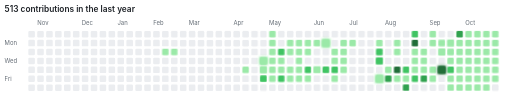
t = 0.00 s
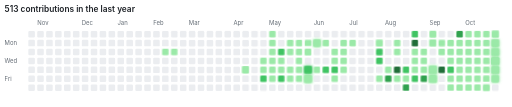
t = 0.76 s
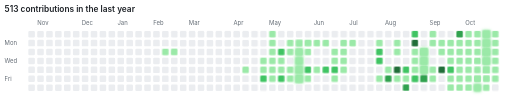
t = 1.51 s
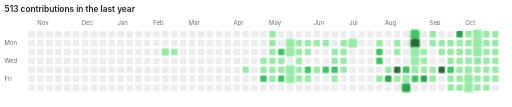
t = 2.27 s
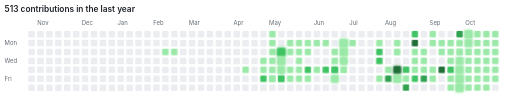
t = 3.02 s
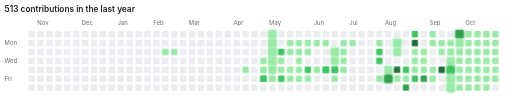
t = 3.65 s

The animated SVG that drew these frames (rendered in a browser with its animation timeline set to each time). Animation: 1 CSS @keyframes rule; one cycle of 4.32 s, repeats indefinitely.

<svg xmlns="http://www.w3.org/2000/svg" width="860" height="180" viewBox="0 0 860 180" role="img" aria-labelledby="title desc">
  <title id="title">Animated GitHub contribution graph</title>
  <desc id="desc">513 contributions in the last year. Active days glow in a continuous wave.</desc>
  <defs>
    <filter id="glow" x="-80%" y="-80%" width="260%" height="260%">
      <feGaussianBlur stdDeviation="2.4" result="blur" />
      <feMerge><feMergeNode in="blur" /><feMergeNode in="SourceGraphic" /></feMerge>
    </filter>
  </defs>
  <style>
    :root { color-scheme: light dark; }
    .background { fill: #ffffff; }
    .heading { fill: #1f2328; font: 600 14px -apple-system, BlinkMacSystemFont, "Segoe UI", sans-serif; }
    .label { fill: #656d76; font: 10px -apple-system, BlinkMacSystemFont, "Segoe UI", sans-serif; }
    .cell { fill: #ebedf0; }
    .level-1 { fill: #9be9a8; }
    .level-2 { fill: #40c463; }
    .level-3 { fill: #30a14e; }
    .level-4 { fill: #216e39; }
    .active {
      animation: contribution-glow 4.32s ease-in-out infinite;
      animation-delay: var(--delay);
      transform-box: fill-box;
      transform-origin: center;
    }
    @keyframes contribution-glow {
      0%, 70%, 100% { filter: none; opacity: 1; transform: scale(1); }
      82% { filter: url(#glow); opacity: 1; transform: scale(1.3); }
      92% { filter: none; opacity: 1; transform: scale(1); }
    }
    @media (prefers-color-scheme: dark) {
      .background { fill: #0d1117; }
      .heading { fill: #e6edf3; }
      .label { fill: #8b949e; }
      .cell { fill: #161b22; }
      .level-1 { fill: #0e4429; }
      .level-2 { fill: #006d32; }
      .level-3 { fill: #26a641; }
      .level-4 { fill: #39d353; }
    }
    @media (prefers-reduced-motion: reduce) { .active { animation: none; } }
  </style>
  <rect class="background" width="100%" height="100%" rx="8" />
  <text class="heading" x="7" y="20">513 contributions in the last year</text>
  <text class="label month" x="62" y="42">Nov</text><text class="label month" x="137" y="42">Dec</text><text class="label month" x="197" y="42">Jan</text><text class="label month" x="257" y="42">Feb</text><text class="label month" x="317" y="42">Mar</text><text class="label month" x="392" y="42">Apr</text><text class="label month" x="452" y="42">May</text><text class="label month" x="527" y="42">Jun</text><text class="label month" x="587" y="42">Jul</text><text class="label month" x="647" y="42">Aug</text><text class="label month" x="722" y="42">Sep</text><text class="label month" x="782" y="42">Oct</text>
  <text class="label" x="7" y="76">Mon</text><text class="label" x="7" y="106">Wed</text><text class="label" x="7" y="136">Fri</text>
  <rect class="cell level-0" x="47" y="52" width="11" height="11" rx="2" style="--delay:0.00s"><title>2025-10-26: 0 contributions</title></rect><rect class="cell level-0" x="47" y="67" width="11" height="11" rx="2" style="--delay:-0.09s"><title>2025-10-27: 0 contributions</title></rect><rect class="cell level-0" x="47" y="82" width="11" height="11" rx="2" style="--delay:-0.18s"><title>2025-10-28: 0 contributions</title></rect><rect class="cell level-0" x="47" y="97" width="11" height="11" rx="2" style="--delay:-0.27s"><title>2025-10-29: 0 contributions</title></rect><rect class="cell level-0" x="47" y="112" width="11" height="11" rx="2" style="--delay:-0.36s"><title>2025-10-30: 0 contributions</title></rect><rect class="cell level-0" x="47" y="127" width="11" height="11" rx="2" style="--delay:-0.45s"><title>2025-10-31: 0 contributions</title></rect><rect class="cell level-0" x="47" y="142" width="11" height="11" rx="2" style="--delay:-0.54s"><title>2025-11-01: 0 contributions</title></rect><rect class="cell level-0" x="62" y="52" width="11" height="11" rx="2" style="--delay:-0.63s"><title>2025-11-02: 0 contributions</title></rect><rect class="cell level-0" x="62" y="67" width="11" height="11" rx="2" style="--delay:-0.72s"><title>2025-11-03: 0 contributions</title></rect><rect class="cell level-0" x="62" y="82" width="11" height="11" rx="2" style="--delay:-0.81s"><title>2025-11-04: 0 contributions</title></rect><rect class="cell level-0" x="62" y="97" width="11" height="11" rx="2" style="--delay:-0.90s"><title>2025-11-05: 0 contributions</title></rect><rect class="cell level-0" x="62" y="112" width="11" height="11" rx="2" style="--delay:-0.99s"><title>2025-11-06: 0 contributions</title></rect><rect class="cell level-0" x="62" y="127" width="11" height="11" rx="2" style="--delay:-1.08s"><title>2025-11-07: 0 contributions</title></rect><rect class="cell level-0" x="62" y="142" width="11" height="11" rx="2" style="--delay:-1.17s"><title>2025-11-08: 0 contributions</title></rect><rect class="cell level-0" x="77" y="52" width="11" height="11" rx="2" style="--delay:-1.26s"><title>2025-11-09: 0 contributions</title></rect><rect class="cell level-0" x="77" y="67" width="11" height="11" rx="2" style="--delay:-1.35s"><title>2025-11-10: 0 contributions</title></rect><rect class="cell level-0" x="77" y="82" width="11" height="11" rx="2" style="--delay:-1.44s"><title>2025-11-11: 0 contributions</title></rect><rect class="cell level-0" x="77" y="97" width="11" height="11" rx="2" style="--delay:-1.53s"><title>2025-11-12: 0 contributions</title></rect><rect class="cell level-0" x="77" y="112" width="11" height="11" rx="2" style="--delay:-1.62s"><title>2025-11-13: 0 contributions</title></rect><rect class="cell level-0" x="77" y="127" width="11" height="11" rx="2" style="--delay:-1.71s"><title>2025-11-14: 0 contributions</title></rect><rect class="cell level-0" x="77" y="142" width="11" height="11" rx="2" style="--delay:-1.80s"><title>2025-11-15: 0 contributions</title></rect><rect class="cell level-0" x="92" y="52" width="11" height="11" rx="2" style="--delay:-1.89s"><title>2025-11-16: 0 contributions</title></rect><rect class="cell level-0" x="92" y="67" width="11" height="11" rx="2" style="--delay:-1.98s"><title>2025-11-17: 0 contributions</title></rect><rect class="cell level-0" x="92" y="82" width="11" height="11" rx="2" style="--delay:-2.07s"><title>2025-11-18: 0 contributions</title></rect><rect class="cell level-0" x="92" y="97" width="11" height="11" rx="2" style="--delay:-2.16s"><title>2025-11-19: 0 contributions</title></rect><rect class="cell level-0" x="92" y="112" width="11" height="11" rx="2" style="--delay:-2.25s"><title>2025-11-20: 0 contributions</title></rect><rect class="cell level-0" x="92" y="127" width="11" height="11" rx="2" style="--delay:-2.34s"><title>2025-11-21: 0 contributions</title></rect><rect class="cell level-0" x="92" y="142" width="11" height="11" rx="2" style="--delay:-2.43s"><title>2025-11-22: 0 contributions</title></rect><rect class="cell level-0" x="107" y="52" width="11" height="11" rx="2" style="--delay:-2.52s"><title>2025-11-23: 0 contributions</title></rect><rect class="cell level-0" x="107" y="67" width="11" height="11" rx="2" style="--delay:-2.61s"><title>2025-11-24: 0 contributions</title></rect><rect class="cell level-0" x="107" y="82" width="11" height="11" rx="2" style="--delay:-2.70s"><title>2025-11-25: 0 contributions</title></rect><rect class="cell level-0" x="107" y="97" width="11" height="11" rx="2" style="--delay:-2.79s"><title>2025-11-26: 0 contributions</title></rect><rect class="cell level-0" x="107" y="112" width="11" height="11" rx="2" style="--delay:-2.88s"><title>2025-11-27: 0 contributions</title></rect><rect class="cell level-0" x="107" y="127" width="11" height="11" rx="2" style="--delay:-2.97s"><title>2025-11-28: 0 contributions</title></rect><rect class="cell level-0" x="107" y="142" width="11" height="11" rx="2" style="--delay:-3.06s"><title>2025-11-29: 0 contributions</title></rect><rect class="cell level-0" x="122" y="52" width="11" height="11" rx="2" style="--delay:-3.15s"><title>2025-11-30: 0 contributions</title></rect><rect class="cell level-0" x="122" y="67" width="11" height="11" rx="2" style="--delay:-3.24s"><title>2025-12-01: 0 contributions</title></rect><rect class="cell level-0" x="122" y="82" width="11" height="11" rx="2" style="--delay:-3.33s"><title>2025-12-02: 0 contributions</title></rect><rect class="cell level-0" x="122" y="97" width="11" height="11" rx="2" style="--delay:-3.42s"><title>2025-12-03: 0 contributions</title></rect><rect class="cell level-0" x="122" y="112" width="11" height="11" rx="2" style="--delay:-3.51s"><title>2025-12-04: 0 contributions</title></rect><rect class="cell level-0" x="122" y="127" width="11" height="11" rx="2" style="--delay:-3.60s"><title>2025-12-05: 0 contributions</title></rect><rect class="cell level-0" x="122" y="142" width="11" height="11" rx="2" style="--delay:-3.69s"><title>2025-12-06: 0 contributions</title></rect><rect class="cell level-0" x="137" y="52" width="11" height="11" rx="2" style="--delay:-3.78s"><title>2025-12-07: 0 contributions</title></rect><rect class="cell level-0" x="137" y="67" width="11" height="11" rx="2" style="--delay:-3.87s"><title>2025-12-08: 0 contributions</title></rect><rect class="cell level-0" x="137" y="82" width="11" height="11" rx="2" style="--delay:-3.96s"><title>2025-12-09: 0 contributions</title></rect><rect class="cell level-0" x="137" y="97" width="11" height="11" rx="2" style="--delay:-4.05s"><title>2025-12-10: 0 contributions</title></rect><rect class="cell level-0" x="137" y="112" width="11" height="11" rx="2" style="--delay:-4.14s"><title>2025-12-11: 0 contributions</title></rect><rect class="cell level-0" x="137" y="127" width="11" height="11" rx="2" style="--delay:-4.23s"><title>2025-12-12: 0 contributions</title></rect><rect class="cell level-0" x="137" y="142" width="11" height="11" rx="2" style="--delay:0.00s"><title>2025-12-13: 0 contributions</title></rect><rect class="cell level-0" x="152" y="52" width="11" height="11" rx="2" style="--delay:-0.09s"><title>2025-12-14: 0 contributions</title></rect><rect class="cell level-0" x="152" y="67" width="11" height="11" rx="2" style="--delay:-0.18s"><title>2025-12-15: 0 contributions</title></rect><rect class="cell level-0" x="152" y="82" width="11" height="11" rx="2" style="--delay:-0.27s"><title>2025-12-16: 0 contributions</title></rect><rect class="cell level-0" x="152" y="97" width="11" height="11" rx="2" style="--delay:-0.36s"><title>2025-12-17: 0 contributions</title></rect><rect class="cell level-0" x="152" y="112" width="11" height="11" rx="2" style="--delay:-0.45s"><title>2025-12-18: 0 contributions</title></rect><rect class="cell level-0" x="152" y="127" width="11" height="11" rx="2" style="--delay:-0.54s"><title>2025-12-19: 0 contributions</title></rect><rect class="cell level-0" x="152" y="142" width="11" height="11" rx="2" style="--delay:-0.63s"><title>2025-12-20: 0 contributions</title></rect><rect class="cell level-0" x="167" y="52" width="11" height="11" rx="2" style="--delay:-0.72s"><title>2025-12-21: 0 contributions</title></rect><rect class="cell level-0" x="167" y="67" width="11" height="11" rx="2" style="--delay:-0.81s"><title>2025-12-22: 0 contributions</title></rect><rect class="cell level-0" x="167" y="82" width="11" height="11" rx="2" style="--delay:-0.90s"><title>2025-12-23: 0 contributions</title></rect><rect class="cell level-0" x="167" y="97" width="11" height="11" rx="2" style="--delay:-0.99s"><title>2025-12-24: 0 contributions</title></rect><rect class="cell level-0" x="167" y="112" width="11" height="11" rx="2" style="--delay:-1.08s"><title>2025-12-25: 0 contributions</title></rect><rect class="cell level-0" x="167" y="127" width="11" height="11" rx="2" style="--delay:-1.17s"><title>2025-12-26: 0 contributions</title></rect><rect class="cell level-0" x="167" y="142" width="11" height="11" rx="2" style="--delay:-1.26s"><title>2025-12-27: 0 contributions</title></rect><rect class="cell level-0" x="182" y="52" width="11" height="11" rx="2" style="--delay:-1.35s"><title>2025-12-28: 0 contributions</title></rect><rect class="cell level-0" x="182" y="67" width="11" height="11" rx="2" style="--delay:-1.44s"><title>2025-12-29: 0 contributions</title></rect><rect class="cell level-0" x="182" y="82" width="11" height="11" rx="2" style="--delay:-1.53s"><title>2025-12-30: 0 contributions</title></rect><rect class="cell level-0" x="182" y="97" width="11" height="11" rx="2" style="--delay:-1.62s"><title>2025-12-31: 0 contributions</title></rect><rect class="cell level-0" x="182" y="112" width="11" height="11" rx="2" style="--delay:-1.71s"><title>2026-01-01: 0 contributions</title></rect><rect class="cell level-0" x="182" y="127" width="11" height="11" rx="2" style="--delay:-1.80s"><title>2026-01-02: 0 contributions</title></rect><rect class="cell level-0" x="182" y="142" width="11" height="11" rx="2" style="--delay:-1.89s"><title>2026-01-03: 0 contributions</title></rect><rect class="cell level-0" x="197" y="52" width="11" height="11" rx="2" style="--delay:-1.98s"><title>2026-01-04: 0 contributions</title></rect><rect class="cell level-0" x="197" y="67" width="11" height="11" rx="2" style="--delay:-2.07s"><title>2026-01-05: 0 contributions</title></rect><rect class="cell level-0" x="197" y="82" width="11" height="11" rx="2" style="--delay:-2.16s"><title>2026-01-06: 0 contributions</title></rect><rect class="cell level-0" x="197" y="97" width="11" height="11" rx="2" style="--delay:-2.25s"><title>2026-01-07: 0 contributions</title></rect><rect class="cell level-0" x="197" y="112" width="11" height="11" rx="2" style="--delay:-2.34s"><title>2026-01-08: 0 contributions</title></rect><rect class="cell level-0" x="197" y="127" width="11" height="11" rx="2" style="--delay:-2.43s"><title>2026-01-09: 0 contributions</title></rect><rect class="cell level-0" x="197" y="142" width="11" height="11" rx="2" style="--delay:-2.52s"><title>2026-01-10: 0 contributions</title></rect><rect class="cell level-0" x="212" y="52" width="11" height="11" rx="2" style="--delay:-2.61s"><title>2026-01-11: 0 contributions</title></rect><rect class="cell level-0" x="212" y="67" width="11" height="11" rx="2" style="--delay:-2.70s"><title>2026-01-12: 0 contributions</title></rect><rect class="cell level-0" x="212" y="82" width="11" height="11" rx="2" style="--delay:-2.79s"><title>2026-01-13: 0 contributions</title></rect><rect class="cell level-0" x="212" y="97" width="11" height="11" rx="2" style="--delay:-2.88s"><title>2026-01-14: 0 contributions</title></rect><rect class="cell level-0" x="212" y="112" width="11" height="11" rx="2" style="--delay:-2.97s"><title>2026-01-15: 0 contributions</title></rect><rect class="cell level-0" x="212" y="127" width="11" height="11" rx="2" style="--delay:-3.06s"><title>2026-01-16: 0 contributions</title></rect><rect class="cell level-0" x="212" y="142" width="11" height="11" rx="2" style="--delay:-3.15s"><title>2026-01-17: 0 contributions</title></rect><rect class="cell level-0" x="227" y="52" width="11" height="11" rx="2" style="--delay:-3.24s"><title>2026-01-18: 0 contributions</title></rect><rect class="cell level-0" x="227" y="67" width="11" height="11" rx="2" style="--delay:-3.33s"><title>2026-01-19: 0 contributions</title></rect><rect class="cell level-0" x="227" y="82" width="11" height="11" rx="2" style="--delay:-3.42s"><title>2026-01-20: 0 contributions</title></rect><rect class="cell level-0" x="227" y="97" width="11" height="11" rx="2" style="--delay:-3.51s"><title>2026-01-21: 0 contributions</title></rect><rect class="cell level-0" x="227" y="112" width="11" height="11" rx="2" style="--delay:-3.60s"><title>2026-01-22: 0 contributions</title></rect><rect class="cell level-0" x="227" y="127" width="11" height="11" rx="2" style="--delay:-3.69s"><title>2026-01-23: 0 contributions</title></rect><rect class="cell level-0" x="227" y="142" width="11" height="11" rx="2" style="--delay:-3.78s"><title>2026-01-24: 0 contributions</title></rect><rect class="cell level-0" x="242" y="52" width="11" height="11" rx="2" style="--delay:-3.87s"><title>2026-01-25: 0 contributions</title></rect><rect class="cell level-0" x="242" y="67" width="11" height="11" rx="2" style="--delay:-3.96s"><title>2026-01-26: 0 contributions</title></rect><rect class="cell level-0" x="242" y="82" width="11" height="11" rx="2" style="--delay:-4.05s"><title>2026-01-27: 0 contributions</title></rect><rect class="cell level-0" x="242" y="97" width="11" height="11" rx="2" style="--delay:-4.14s"><title>2026-01-28: 0 contributions</title></rect><rect class="cell level-0" x="242" y="112" width="11" height="11" rx="2" style="--delay:-4.23s"><title>2026-01-29: 0 contributions</title></rect><rect class="cell level-0" x="242" y="127" width="11" height="11" rx="2" style="--delay:0.00s"><title>2026-01-30: 0 contributions</title></rect><rect class="cell level-0" x="242" y="142" width="11" height="11" rx="2" style="--delay:-0.09s"><title>2026-01-31: 0 contributions</title></rect><rect class="cell level-0" x="257" y="52" width="11" height="11" rx="2" style="--delay:-0.18s"><title>2026-02-01: 0 contributions</title></rect><rect class="cell level-0" x="257" y="67" width="11" height="11" rx="2" style="--delay:-0.27s"><title>2026-02-02: 0 contributions</title></rect><rect class="cell level-0" x="257" y="82" width="11" height="11" rx="2" style="--delay:-0.36s"><title>2026-02-03: 0 contributions</title></rect><rect class="cell level-0" x="257" y="97" width="11" height="11" rx="2" style="--delay:-0.45s"><title>2026-02-04: 0 contributions</title></rect><rect class="cell level-0" x="257" y="112" width="11" height="11" rx="2" style="--delay:-0.54s"><title>2026-02-05: 0 contributions</title></rect><rect class="cell level-0" x="257" y="127" width="11" height="11" rx="2" style="--delay:-0.63s"><title>2026-02-06: 0 contributions</title></rect><rect class="cell level-0" x="257" y="142" width="11" height="11" rx="2" style="--delay:-0.72s"><title>2026-02-07: 0 contributions</title></rect><rect class="cell level-0" x="272" y="52" width="11" height="11" rx="2" style="--delay:-0.81s"><title>2026-02-08: 0 contributions</title></rect><rect class="cell level-0" x="272" y="67" width="11" height="11" rx="2" style="--delay:-0.90s"><title>2026-02-09: 0 contributions</title></rect><rect class="cell level-1 active" x="272" y="82" width="11" height="11" rx="2" style="--delay:-0.99s"><title>2026-02-10: 1 contribution</title></rect><rect class="cell level-0" x="272" y="97" width="11" height="11" rx="2" style="--delay:-1.08s"><title>2026-02-11: 0 contributions</title></rect><rect class="cell level-0" x="272" y="112" width="11" height="11" rx="2" style="--delay:-1.17s"><title>2026-02-12: 0 contributions</title></rect><rect class="cell level-0" x="272" y="127" width="11" height="11" rx="2" style="--delay:-1.26s"><title>2026-02-13: 0 contributions</title></rect><rect class="cell level-0" x="272" y="142" width="11" height="11" rx="2" style="--delay:-1.35s"><title>2026-02-14: 0 contributions</title></rect><rect class="cell level-0" x="287" y="52" width="11" height="11" rx="2" style="--delay:-1.44s"><title>2026-02-15: 0 contributions</title></rect><rect class="cell level-0" x="287" y="67" width="11" height="11" rx="2" style="--delay:-1.53s"><title>2026-02-16: 0 contributions</title></rect><rect class="cell level-1 active" x="287" y="82" width="11" height="11" rx="2" style="--delay:-1.62s"><title>2026-02-17: 3 contributions</title></rect><rect class="cell level-0" x="287" y="97" width="11" height="11" rx="2" style="--delay:-1.71s"><title>2026-02-18: 0 contributions</title></rect><rect class="cell level-0" x="287" y="112" width="11" height="11" rx="2" style="--delay:-1.80s"><title>2026-02-19: 0 contributions</title></rect><rect class="cell level-0" x="287" y="127" width="11" height="11" rx="2" style="--delay:-1.89s"><title>2026-02-20: 0 contributions</title></rect><rect class="cell level-0" x="287" y="142" width="11" height="11" rx="2" style="--delay:-1.98s"><title>2026-02-21: 0 contributions</title></rect><rect class="cell level-0" x="302" y="52" width="11" height="11" rx="2" style="--delay:-2.07s"><title>2026-02-22: 0 contributions</title></rect><rect class="cell level-0" x="302" y="67" width="11" height="11" rx="2" style="--delay:-2.16s"><title>2026-02-23: 0 contributions</title></rect><rect class="cell level-0" x="302" y="82" width="11" height="11" rx="2" style="--delay:-2.25s"><title>2026-02-24: 0 contributions</title></rect><rect class="cell level-0" x="302" y="97" width="11" height="11" rx="2" style="--delay:-2.34s"><title>2026-02-25: 0 contributions</title></rect><rect class="cell level-0" x="302" y="112" width="11" height="11" rx="2" style="--delay:-2.43s"><title>2026-02-26: 0 contributions</title></rect><rect class="cell level-0" x="302" y="127" width="11" height="11" rx="2" style="--delay:-2.52s"><title>2026-02-27: 0 contributions</title></rect><rect class="cell level-0" x="302" y="142" width="11" height="11" rx="2" style="--delay:-2.61s"><title>2026-02-28: 0 contributions</title></rect><rect class="cell level-0" x="317" y="52" width="11" height="11" rx="2" style="--delay:-2.70s"><title>2026-03-01: 0 contributions</title></rect><rect class="cell level-0" x="317" y="67" width="11" height="11" rx="2" style="--delay:-2.79s"><title>2026-03-02: 0 contributions</title></rect><rect class="cell level-0" x="317" y="82" width="11" height="11" rx="2" style="--delay:-2.88s"><title>2026-03-03: 0 contributions</title></rect><rect class="cell level-0" x="317" y="97" width="11" height="11" rx="2" style="--delay:-2.97s"><title>2026-03-04: 0 contributions</title></rect><rect class="cell level-0" x="317" y="112" width="11" height="11" rx="2" style="--delay:-3.06s"><title>2026-03-05: 0 contributions</title></rect><rect class="cell level-0" x="317" y="127" width="11" height="11" rx="2" style="--delay:-3.15s"><title>2026-03-06: 0 contributions</title></rect><rect class="cell level-0" x="317" y="142" width="11" height="11" rx="2" style="--delay:-3.24s"><title>2026-03-07: 0 contributions</title></rect><rect class="cell level-0" x="332" y="52" width="11" height="11" rx="2" style="--delay:-3.33s"><title>2026-03-08: 0 contributions</title></rect><rect class="cell level-0" x="332" y="67" width="11" height="11" rx="2" style="--delay:-3.42s"><title>2026-03-09: 0 contributions</title></rect><rect class="cell level-0" x="332" y="82" width="11" height="11" rx="2" style="--delay:-3.51s"><title>2026-03-10: 0 contributions</title></rect><rect class="cell level-0" x="332" y="97" width="11" height="11" rx="2" style="--delay:-3.60s"><title>2026-03-11: 0 contributions</title></rect><rect class="cell level-0" x="332" y="112" width="11" height="11" rx="2" style="--delay:-3.69s"><title>2026-03-12: 0 contributions</title></rect><rect class="cell level-0" x="332" y="127" width="11" height="11" rx="2" style="--delay:-3.78s"><title>2026-03-13: 0 contributions</title></rect><rect class="cell level-0" x="332" y="142" width="11" height="11" rx="2" style="--delay:-3.87s"><title>2026-03-14: 0 contributions</title></rect><rect class="cell level-0" x="347" y="52" width="11" height="11" rx="2" style="--delay:-3.96s"><title>2026-03-15: 0 contributions</title></rect><rect class="cell level-0" x="347" y="67" width="11" height="11" rx="2" style="--delay:-4.05s"><title>2026-03-16: 0 contributions</title></rect><rect class="cell level-0" x="347" y="82" width="11" height="11" rx="2" style="--delay:-4.14s"><title>2026-03-17: 0 contributions</title></rect><rect class="cell level-0" x="347" y="97" width="11" height="11" rx="2" style="--delay:-4.23s"><title>2026-03-18: 0 contributions</title></rect><rect class="cell level-0" x="347" y="112" width="11" height="11" rx="2" style="--delay:0.00s"><title>2026-03-19: 0 contributions</title></rect><rect class="cell level-0" x="347" y="127" width="11" height="11" rx="2" style="--delay:-0.09s"><title>2026-03-20: 0 contributions</title></rect><rect class="cell level-0" x="347" y="142" width="11" height="11" rx="2" style="--delay:-0.18s"><title>2026-03-21: 0 contributions</title></rect><rect class="cell level-0" x="362" y="52" width="11" height="11" rx="2" style="--delay:-0.27s"><title>2026-03-22: 0 contributions</title></rect><rect class="cell level-0" x="362" y="67" width="11" height="11" rx="2" style="--delay:-0.36s"><title>2026-03-23: 0 contributions</title></rect><rect class="cell level-0" x="362" y="82" width="11" height="11" rx="2" style="--delay:-0.45s"><title>2026-03-24: 0 contributions</title></rect><rect class="cell level-0" x="362" y="97" width="11" height="11" rx="2" style="--delay:-0.54s"><title>2026-03-25: 0 contributions</title></rect><rect class="cell level-0" x="362" y="112" width="11" height="11" rx="2" style="--delay:-0.63s"><title>2026-03-26: 0 contributions</title></rect><rect class="cell level-0" x="362" y="127" width="11" height="11" rx="2" style="--delay:-0.72s"><title>2026-03-27: 0 contributions</title></rect><rect class="cell level-0" x="362" y="142" width="11" height="11" rx="2" style="--delay:-0.81s"><title>2026-03-28: 0 contributions</title></rect><rect class="cell level-0" x="377" y="52" width="11" height="11" rx="2" style="--delay:-0.90s"><title>2026-03-29: 0 contributions</title></rect><rect class="cell level-0" x="377" y="67" width="11" height="11" rx="2" style="--delay:-0.99s"><title>2026-03-30: 0 contributions</title></rect><rect class="cell level-0" x="377" y="82" width="11" height="11" rx="2" style="--delay:-1.08s"><title>2026-03-31: 0 contributions</title></rect><rect class="cell level-0" x="377" y="97" width="11" height="11" rx="2" style="--delay:-1.17s"><title>2026-04-01: 0 contributions</title></rect><rect class="cell level-0" x="377" y="112" width="11" height="11" rx="2" style="--delay:-1.26s"><title>2026-04-02: 0 contributions</title></rect><rect class="cell level-0" x="377" y="127" width="11" height="11" rx="2" style="--delay:-1.35s"><title>2026-04-03: 0 contributions</title></rect><rect class="cell level-0" x="377" y="142" width="11" height="11" rx="2" style="--delay:-1.44s"><title>2026-04-04: 0 contributions</title></rect><rect class="cell level-0" x="392" y="52" width="11" height="11" rx="2" style="--delay:-1.53s"><title>2026-04-05: 0 contributions</title></rect><rect class="cell level-0" x="392" y="67" width="11" height="11" rx="2" style="--delay:-1.62s"><title>2026-04-06: 0 contributions</title></rect><rect class="cell level-0" x="392" y="82" width="11" height="11" rx="2" style="--delay:-1.71s"><title>2026-04-07: 0 contributions</title></rect><rect class="cell level-0" x="392" y="97" width="11" height="11" rx="2" style="--delay:-1.80s"><title>2026-04-08: 0 contributions</title></rect><rect class="cell level-0" x="392" y="112" width="11" height="11" rx="2" style="--delay:-1.89s"><title>2026-04-09: 0 contributions</title></rect><rect class="cell level-0" x="392" y="127" width="11" height="11" rx="2" style="--delay:-1.98s"><title>2026-04-10: 0 contributions</title></rect><rect class="cell level-0" x="392" y="142" width="11" height="11" rx="2" style="--delay:-2.07s"><title>2026-04-11: 0 contributions</title></rect><rect class="cell level-0" x="407" y="52" width="11" height="11" rx="2" style="--delay:-2.16s"><title>2026-04-12: 0 contributions</title></rect><rect class="cell level-0" x="407" y="67" width="11" height="11" rx="2" style="--delay:-2.25s"><title>2026-04-13: 0 contributions</title></rect><rect class="cell level-0" x="407" y="82" width="11" height="11" rx="2" style="--delay:-2.34s"><title>2026-04-14: 0 contributions</title></rect><rect class="cell level-0" x="407" y="97" width="11" height="11" rx="2" style="--delay:-2.43s"><title>2026-04-15: 0 contributions</title></rect><rect class="cell level-1 active" x="407" y="112" width="11" height="11" rx="2" style="--delay:-2.52s"><title>2026-04-16: 1 contribution</title></rect><rect class="cell level-0" x="407" y="127" width="11" height="11" rx="2" style="--delay:-2.61s"><title>2026-04-17: 0 contributions</title></rect><rect class="cell level-0" x="407" y="142" width="11" height="11" rx="2" style="--delay:-2.70s"><title>2026-04-18: 0 contributions</title></rect><rect class="cell level-0" x="422" y="52" width="11" height="11" rx="2" style="--delay:-2.79s"><title>2026-04-19: 0 contributions</title></rect><rect class="cell level-0" x="422" y="67" width="11" height="11" rx="2" style="--delay:-2.88s"><title>2026-04-20: 0 contributions</title></rect><rect class="cell level-0" x="422" y="82" width="11" height="11" rx="2" style="--delay:-2.97s"><title>2026-04-21: 0 contributions</title></rect><rect class="cell level-0" x="422" y="97" width="11" height="11" rx="2" style="--delay:-3.06s"><title>2026-04-22: 0 contributions</title></rect><rect class="cell level-0" x="422" y="112" width="11" height="11" rx="2" style="--delay:-3.15s"><title>2026-04-23: 0 contributions</title></rect><rect class="cell level-0" x="422" y="127" width="11" height="11" rx="2" style="--delay:-3.24s"><title>2026-04-24: 0 contributions</title></rect><rect class="cell level-0" x="422" y="142" width="11" height="11" rx="2" style="--delay:-3.33s"><title>2026-04-25: 0 contributions</title></rect><rect class="cell level-0" x="437" y="52" width="11" height="11" rx="2" style="--delay:-3.42s"><title>2026-04-26: 0 contributions</title></rect><rect class="cell level-0" x="437" y="67" width="11" height="11" rx="2" style="--delay:-3.51s"><title>2026-04-27: 0 contributions</title></rect><rect class="cell level-0" x="437" y="82" width="11" height="11" rx="2" style="--delay:-3.60s"><title>2026-04-28: 0 contributions</title></rect><rect class="cell level-1 active" x="437" y="97" width="11" height="11" rx="2" style="--delay:-3.69s"><title>2026-04-29: 2 contributions</title></rect><rect class="cell level-1 active" x="437" y="112" width="11" height="11" rx="2" style="--delay:-3.78s"><title>2026-04-30: 2 contributions</title></rect><rect class="cell level-2 active" x="437" y="127" width="11" height="11" rx="2" style="--delay:-3.87s"><title>2026-05-01: 9 contributions</title></rect><rect class="cell level-0" x="437" y="142" width="11" height="11" rx="2" style="--delay:-3.96s"><title>2026-05-02: 0 contributions</title></rect><rect class="cell level-1 active" x="452" y="52" width="11" height="11" rx="2" style="--delay:-4.05s"><title>2026-05-03: 1 contribution</title></rect><rect class="cell level-1 active" x="452" y="67" width="11" height="11" rx="2" style="--delay:-4.14s"><title>2026-05-04: 4 contributions</title></rect><rect class="cell level-1 active" x="452" y="82" width="11" height="11" rx="2" style="--delay:-4.23s"><title>2026-05-05: 3 contributions</title></rect><rect class="cell level-1 active" x="452" y="97" width="11" height="11" rx="2" style="--delay:0.00s"><title>2026-05-06: 2 contributions</title></rect><rect class="cell level-1 active" x="452" y="112" width="11" height="11" rx="2" style="--delay:-0.09s"><title>2026-05-07: 7 contributions</title></rect><rect class="cell level-1 active" x="452" y="127" width="11" height="11" rx="2" style="--delay:-0.18s"><title>2026-05-08: 1 contribution</title></rect><rect class="cell level-0" x="452" y="142" width="11" height="11" rx="2" style="--delay:-0.27s"><title>2026-05-09: 0 contributions</title></rect><rect class="cell level-0" x="467" y="52" width="11" height="11" rx="2" style="--delay:-0.36s"><title>2026-05-10: 0 contributions</title></rect><rect class="cell level-0" x="467" y="67" width="11" height="11" rx="2" style="--delay:-0.45s"><title>2026-05-11: 0 contributions</title></rect><rect class="cell level-2 active" x="467" y="82" width="11" height="11" rx="2" style="--delay:-0.54s"><title>2026-05-12: 8 contributions</title></rect><rect class="cell level-1 active" x="467" y="97" width="11" height="11" rx="2" style="--delay:-0.63s"><title>2026-05-13: 4 contributions</title></rect><rect class="cell level-1 active" x="467" y="112" width="11" height="11" rx="2" style="--delay:-0.72s"><title>2026-05-14: 1 contribution</title></rect><rect class="cell level-2 active" x="467" y="127" width="11" height="11" rx="2" style="--delay:-0.81s"><title>2026-05-15: 10 contributions</title></rect><rect class="cell level-0" x="467" y="142" width="11" height="11" rx="2" style="--delay:-0.90s"><title>2026-05-16: 0 contributions</title></rect><rect class="cell level-0" x="482" y="52" width="11" height="11" rx="2" style="--delay:-0.99s"><title>2026-05-17: 0 contributions</title></rect><rect class="cell level-1 active" x="482" y="67" width="11" height="11" rx="2" style="--delay:-1.08s"><title>2026-05-18: 3 contributions</title></rect><rect class="cell level-1 active" x="482" y="82" width="11" height="11" rx="2" style="--delay:-1.17s"><title>2026-05-19: 3 contributions</title></rect><rect class="cell level-0" x="482" y="97" width="11" height="11" rx="2" style="--delay:-1.26s"><title>2026-05-20: 0 contributions</title></rect><rect class="cell level-1 active" x="482" y="112" width="11" height="11" rx="2" style="--delay:-1.35s"><title>2026-05-21: 6 contributions</title></rect><rect class="cell level-1 active" x="482" y="127" width="11" height="11" rx="2" style="--delay:-1.44s"><title>2026-05-22: 4 contributions</title></rect><rect class="cell level-0" x="482" y="142" width="11" height="11" rx="2" style="--delay:-1.53s"><title>2026-05-23: 0 contributions</title></rect><rect class="cell level-0" x="497" y="52" width="11" height="11" rx="2" style="--delay:-1.62s"><title>2026-05-24: 0 contributions</title></rect><rect class="cell level-1 active" x="497" y="67" width="11" height="11" rx="2" style="--delay:-1.71s"><title>2026-05-25: 4 contributions</title></rect><rect class="cell level-1 active" x="497" y="82" width="11" height="11" rx="2" style="--delay:-1.80s"><title>2026-05-26: 4 contributions</title></rect><rect class="cell level-1 active" x="497" y="97" width="11" height="11" rx="2" style="--delay:-1.89s"><title>2026-05-27: 3 contributions</title></rect><rect class="cell level-1 active" x="497" y="112" width="11" height="11" rx="2" style="--delay:-1.98s"><title>2026-05-28: 2 contributions</title></rect><rect class="cell level-1 active" x="497" y="127" width="11" height="11" rx="2" style="--delay:-2.07s"><title>2026-05-29: 5 contributions</title></rect><rect class="cell level-0" x="497" y="142" width="11" height="11" rx="2" style="--delay:-2.16s"><title>2026-05-30: 0 contributions</title></rect><rect class="cell level-0" x="512" y="52" width="11" height="11" rx="2" style="--delay:-2.25s"><title>2026-05-31: 0 contributions</title></rect><rect class="cell level-1 active" x="512" y="67" width="11" height="11" rx="2" style="--delay:-2.34s"><title>2026-06-01: 2 contributions</title></rect><rect class="cell level-1 active" x="512" y="82" width="11" height="11" rx="2" style="--delay:-2.43s"><title>2026-06-02: 1 contribution</title></rect><rect class="cell level-0" x="512" y="97" width="11" height="11" rx="2" style="--delay:-2.52s"><title>2026-06-03: 0 contributions</title></rect><rect class="cell level-2 active" x="512" y="112" width="11" height="11" rx="2" style="--delay:-2.61s"><title>2026-06-04: 12 contributions</title></rect><rect class="cell level-1 active" x="512" y="127" width="11" height="11" rx="2" style="--delay:-2.70s"><title>2026-06-05: 1 contribution</title></rect><rect class="cell level-0" x="512" y="142" width="11" height="11" rx="2" style="--delay:-2.79s"><title>2026-06-06: 0 contributions</title></rect><rect class="cell level-0" x="527" y="52" width="11" height="11" rx="2" style="--delay:-2.88s"><title>2026-06-07: 0 contributions</title></rect><rect class="cell level-1 active" x="527" y="67" width="11" height="11" rx="2" style="--delay:-2.97s"><title>2026-06-08: 4 contributions</title></rect><rect class="cell level-0" x="527" y="82" width="11" height="11" rx="2" style="--delay:-3.06s"><title>2026-06-09: 0 contributions</title></rect><rect class="cell level-0" x="527" y="97" width="11" height="11" rx="2" style="--delay:-3.15s"><title>2026-06-10: 0 contributions</title></rect><rect class="cell level-1 active" x="527" y="112" width="11" height="11" rx="2" style="--delay:-3.24s"><title>2026-06-11: 3 contributions</title></rect><rect class="cell level-0" x="527" y="127" width="11" height="11" rx="2" style="--delay:-3.33s"><title>2026-06-12: 0 contributions</title></rect><rect class="cell level-0" x="527" y="142" width="11" height="11" rx="2" style="--delay:-3.42s"><title>2026-06-13: 0 contributions</title></rect><rect class="cell level-0" x="542" y="52" width="11" height="11" rx="2" style="--delay:-3.51s"><title>2026-06-14: 0 contributions</title></rect><rect class="cell level-1 active" x="542" y="67" width="11" height="11" rx="2" style="--delay:-3.60s"><title>2026-06-15: 3 contributions</title></rect><rect class="cell level-0" x="542" y="82" width="11" height="11" rx="2" style="--delay:-3.69s"><title>2026-06-16: 0 contributions</title></rect><rect class="cell level-0" x="542" y="97" width="11" height="11" rx="2" style="--delay:-3.78s"><title>2026-06-17: 0 contributions</title></rect><rect class="cell level-2 active" x="542" y="112" width="11" height="11" rx="2" style="--delay:-3.87s"><title>2026-06-18: 8 contributions</title></rect><rect class="cell level-0" x="542" y="127" width="11" height="11" rx="2" style="--delay:-3.96s"><title>2026-06-19: 0 contributions</title></rect><rect class="cell level-0" x="542" y="142" width="11" height="11" rx="2" style="--delay:-4.05s"><title>2026-06-20: 0 contributions</title></rect><rect class="cell level-0" x="557" y="52" width="11" height="11" rx="2" style="--delay:-4.14s"><title>2026-06-21: 0 contributions</title></rect><rect class="cell level-0" x="557" y="67" width="11" height="11" rx="2" style="--delay:-4.23s"><title>2026-06-22: 0 contributions</title></rect><rect class="cell level-1 active" x="557" y="82" width="11" height="11" rx="2" style="--delay:0.00s"><title>2026-06-23: 2 contributions</title></rect><rect class="cell level-1 active" x="557" y="97" width="11" height="11" rx="2" style="--delay:-0.09s"><title>2026-06-24: 7 contributions</title></rect><rect class="cell level-2 active" x="557" y="112" width="11" height="11" rx="2" style="--delay:-0.18s"><title>2026-06-25: 11 contributions</title></rect><rect class="cell level-1 active" x="557" y="127" width="11" height="11" rx="2" style="--delay:-0.27s"><title>2026-06-26: 4 contributions</title></rect><rect class="cell level-0" x="557" y="142" width="11" height="11" rx="2" style="--delay:-0.36s"><title>2026-06-27: 0 contributions</title></rect><rect class="cell level-0" x="572" y="52" width="11" height="11" rx="2" style="--delay:-0.45s"><title>2026-06-28: 0 contributions</title></rect><rect class="cell level-1 active" x="572" y="67" width="11" height="11" rx="2" style="--delay:-0.54s"><title>2026-06-29: 1 contribution</title></rect><rect class="cell level-1 active" x="572" y="82" width="11" height="11" rx="2" style="--delay:-0.63s"><title>2026-06-30: 1 contribution</title></rect><rect class="cell level-1 active" x="572" y="97" width="11" height="11" rx="2" style="--delay:-0.72s"><title>2026-07-01: 5 contributions</title></rect><rect class="cell level-1 active" x="572" y="112" width="11" height="11" rx="2" style="--delay:-0.81s"><title>2026-07-02: 6 contributions</title></rect><rect class="cell level-0" x="572" y="127" width="11" height="11" rx="2" style="--delay:-0.90s"><title>2026-07-03: 0 contributions</title></rect><rect class="cell level-0" x="572" y="142" width="11" height="11" rx="2" style="--delay:-0.99s"><title>2026-07-04: 0 contributions</title></rect><rect class="cell level-0" x="587" y="52" width="11" height="11" rx="2" style="--delay:-1.08s"><title>2026-07-05: 0 contributions</title></rect><rect class="cell level-1 active" x="587" y="67" width="11" height="11" rx="2" style="--delay:-1.17s"><title>2026-07-06: 2 contributions</title></rect><rect class="cell level-0" x="587" y="82" width="11" height="11" rx="2" style="--delay:-1.26s"><title>2026-07-07: 0 contributions</title></rect><rect class="cell level-0" x="587" y="97" width="11" height="11" rx="2" style="--delay:-1.35s"><title>2026-07-08: 0 contributions</title></rect><rect class="cell level-0" x="587" y="112" width="11" height="11" rx="2" style="--delay:-1.44s"><title>2026-07-09: 0 contributions</title></rect><rect class="cell level-0" x="587" y="127" width="11" height="11" rx="2" style="--delay:-1.53s"><title>2026-07-10: 0 contributions</title></rect><rect class="cell level-0" x="587" y="142" width="11" height="11" rx="2" style="--delay:-1.62s"><title>2026-07-11: 0 contributions</title></rect><rect class="cell level-0" x="602" y="52" width="11" height="11" rx="2" style="--delay:-1.71s"><title>2026-07-12: 0 contributions</title></rect><rect class="cell level-0" x="602" y="67" width="11" height="11" rx="2" style="--delay:-1.80s"><title>2026-07-13: 0 contributions</title></rect><rect class="cell level-0" x="602" y="82" width="11" height="11" rx="2" style="--delay:-1.89s"><title>2026-07-14: 0 contributions</title></rect><rect class="cell level-0" x="602" y="97" width="11" height="11" rx="2" style="--delay:-1.98s"><title>2026-07-15: 0 contributions</title></rect><rect class="cell level-0" x="602" y="112" width="11" height="11" rx="2" style="--delay:-2.07s"><title>2026-07-16: 0 contributions</title></rect><rect class="cell level-0" x="602" y="127" width="11" height="11" rx="2" style="--delay:-2.16s"><title>2026-07-17: 0 contributions</title></rect><rect class="cell level-0" x="602" y="142" width="11" height="11" rx="2" style="--delay:-2.25s"><title>2026-07-18: 0 contributions</title></rect><rect class="cell level-0" x="617" y="52" width="11" height="11" rx="2" style="--delay:-2.34s"><title>2026-07-19: 0 contributions</title></rect><rect class="cell level-0" x="617" y="67" width="11" height="11" rx="2" style="--delay:-2.43s"><title>2026-07-20: 0 contributions</title></rect><rect class="cell level-0" x="617" y="82" width="11" height="11" rx="2" style="--delay:-2.52s"><title>2026-07-21: 0 contributions</title></rect><rect class="cell level-0" x="617" y="97" width="11" height="11" rx="2" style="--delay:-2.61s"><title>2026-07-22: 0 contributions</title></rect><rect class="cell level-0" x="617" y="112" width="11" height="11" rx="2" style="--delay:-2.70s"><title>2026-07-23: 0 contributions</title></rect><rect class="cell level-0" x="617" y="127" width="11" height="11" rx="2" style="--delay:-2.79s"><title>2026-07-24: 0 contributions</title></rect><rect class="cell level-0" x="617" y="142" width="11" height="11" rx="2" style="--delay:-2.88s"><title>2026-07-25: 0 contributions</title></rect><rect class="cell level-0" x="632" y="52" width="11" height="11" rx="2" style="--delay:-2.97s"><title>2026-07-26: 0 contributions</title></rect><rect class="cell level-1 active" x="632" y="67" width="11" height="11" rx="2" style="--delay:-3.06s"><title>2026-07-27: 5 contributions</title></rect><rect class="cell level-2 active" x="632" y="82" width="11" height="11" rx="2" style="--delay:-3.15s"><title>2026-07-28: 10 contributions</title></rect><rect class="cell level-2 active" x="632" y="97" width="11" height="11" rx="2" style="--delay:-3.24s"><title>2026-07-29: 9 contributions</title></rect><rect class="cell level-0" x="632" y="112" width="11" height="11" rx="2" style="--delay:-3.33s"><title>2026-07-30: 0 contributions</title></rect><rect class="cell level-1 active" x="632" y="127" width="11" height="11" rx="2" style="--delay:-3.42s"><title>2026-07-31: 3 contributions</title></rect><rect class="cell level-0" x="632" y="142" width="11" height="11" rx="2" style="--delay:-3.51s"><title>2026-08-01: 0 contributions</title></rect><rect class="cell level-0" x="647" y="52" width="11" height="11" rx="2" style="--delay:-3.60s"><title>2026-08-02: 0 contributions</title></rect><rect class="cell level-0" x="647" y="67" width="11" height="11" rx="2" style="--delay:-3.69s"><title>2026-08-03: 0 contributions</title></rect><rect class="cell level-0" x="647" y="82" width="11" height="11" rx="2" style="--delay:-3.78s"><title>2026-08-04: 0 contributions</title></rect><rect class="cell level-0" x="647" y="97" width="11" height="11" rx="2" style="--delay:-3.87s"><title>2026-08-05: 0 contributions</title></rect><rect class="cell level-1 active" x="647" y="112" width="11" height="11" rx="2" style="--delay:-3.96s"><title>2026-08-06: 6 contributions</title></rect><rect class="cell level-3 active" x="647" y="127" width="11" height="11" rx="2" style="--delay:-4.05s"><title>2026-08-07: 21 contributions</title></rect><rect class="cell level-0" x="647" y="142" width="11" height="11" rx="2" style="--delay:-4.14s"><title>2026-08-08: 0 contributions</title></rect><rect class="cell level-0" x="662" y="52" width="11" height="11" rx="2" style="--delay:-4.23s"><title>2026-08-09: 0 contributions</title></rect><rect class="cell level-1 active" x="662" y="67" width="11" height="11" rx="2" style="--delay:0.00s"><title>2026-08-10: 6 contributions</title></rect><rect class="cell level-1 active" x="662" y="82" width="11" height="11" rx="2" style="--delay:-0.09s"><title>2026-08-11: 1 contribution</title></rect><rect class="cell level-0" x="662" y="97" width="11" height="11" rx="2" style="--delay:-0.18s"><title>2026-08-12: 0 contributions</title></rect><rect class="cell level-4 active" x="662" y="112" width="11" height="11" rx="2" style="--delay:-0.27s"><title>2026-08-13: 30 contributions</title></rect><rect class="cell level-1 active" x="662" y="127" width="11" height="11" rx="2" style="--delay:-0.36s"><title>2026-08-14: 3 contributions</title></rect><rect class="cell level-0" x="662" y="142" width="11" height="11" rx="2" style="--delay:-0.45s"><title>2026-08-15: 0 contributions</title></rect><rect class="cell level-0" x="677" y="52" width="11" height="11" rx="2" style="--delay:-0.54s"><title>2026-08-16: 0 contributions</title></rect><rect class="cell level-0" x="677" y="67" width="11" height="11" rx="2" style="--delay:-0.63s"><title>2026-08-17: 0 contributions</title></rect><rect class="cell level-0" x="677" y="82" width="11" height="11" rx="2" style="--delay:-0.72s"><title>2026-08-18: 0 contributions</title></rect><rect class="cell level-0" x="677" y="97" width="11" height="11" rx="2" style="--delay:-0.81s"><title>2026-08-19: 0 contributions</title></rect><rect class="cell level-2 active" x="677" y="112" width="11" height="11" rx="2" style="--delay:-0.90s"><title>2026-08-20: 10 contributions</title></rect><rect class="cell level-1 active" x="677" y="127" width="11" height="11" rx="2" style="--delay:-0.99s"><title>2026-08-21: 4 contributions</title></rect><rect class="cell level-3 active" x="677" y="142" width="11" height="11" rx="2" style="--delay:-1.08s"><title>2026-08-22: 16 contributions</title></rect><rect class="cell level-2 active" x="692" y="52" width="11" height="11" rx="2" style="--delay:-1.17s"><title>2026-08-23: 9 contributions</title></rect><rect class="cell level-4 active" x="692" y="67" width="11" height="11" rx="2" style="--delay:-1.26s"><title>2026-08-24: 31 contributions</title></rect><rect class="cell level-1 active" x="692" y="82" width="11" height="11" rx="2" style="--delay:-1.35s"><title>2026-08-25: 3 contributions</title></rect><rect class="cell level-1 active" x="692" y="97" width="11" height="11" rx="2" style="--delay:-1.44s"><title>2026-08-26: 5 contributions</title></rect><rect class="cell level-1 active" x="692" y="112" width="11" height="11" rx="2" style="--delay:-1.53s"><title>2026-08-27: 3 contributions</title></rect><rect class="cell level-2 active" x="692" y="127" width="11" height="11" rx="2" style="--delay:-1.62s"><title>2026-08-28: 8 contributions</title></rect><rect class="cell level-0" x="692" y="142" width="11" height="11" rx="2" style="--delay:-1.71s"><title>2026-08-29: 0 contributions</title></rect><rect class="cell level-0" x="707" y="52" width="11" height="11" rx="2" style="--delay:-1.80s"><title>2026-08-30: 0 contributions</title></rect><rect class="cell level-0" x="707" y="67" width="11" height="11" rx="2" style="--delay:-1.89s"><title>2026-08-31: 0 contributions</title></rect><rect class="cell level-1 active" x="707" y="82" width="11" height="11" rx="2" style="--delay:-1.98s"><title>2026-09-01: 1 contribution</title></rect><rect class="cell level-1 active" x="707" y="97" width="11" height="11" rx="2" style="--delay:-2.07s"><title>2026-09-02: 3 contributions</title></rect><rect class="cell level-1 active" x="707" y="112" width="11" height="11" rx="2" style="--delay:-2.16s"><title>2026-09-03: 3 contributions</title></rect><rect class="cell level-3 active" x="707" y="127" width="11" height="11" rx="2" style="--delay:-2.25s"><title>2026-09-04: 18 contributions</title></rect><rect class="cell level-0" x="707" y="142" width="11" height="11" rx="2" style="--delay:-2.34s"><title>2026-09-05: 0 contributions</title></rect><rect class="cell level-1 active" x="722" y="52" width="11" height="11" rx="2" style="--delay:-2.43s"><title>2026-09-06: 1 contribution</title></rect><rect class="cell level-1 active" x="722" y="67" width="11" height="11" rx="2" style="--delay:-2.52s"><title>2026-09-07: 7 contributions</title></rect><rect class="cell level-0" x="722" y="82" width="11" height="11" rx="2" style="--delay:-2.61s"><title>2026-09-08: 0 contributions</title></rect><rect class="cell level-0" x="722" y="97" width="11" height="11" rx="2" style="--delay:-2.70s"><title>2026-09-09: 0 contributions</title></rect><rect class="cell level-1 active" x="722" y="112" width="11" height="11" rx="2" style="--delay:-2.79s"><title>2026-09-10: 7 contributions</title></rect><rect class="cell level-1 active" x="722" y="127" width="11" height="11" rx="2" style="--delay:-2.88s"><title>2026-09-11: 1 contribution</title></rect><rect class="cell level-0" x="722" y="142" width="11" height="11" rx="2" style="--delay:-2.97s"><title>2026-09-12: 0 contributions</title></rect><rect class="cell level-0" x="737" y="52" width="11" height="11" rx="2" style="--delay:-3.06s"><title>2026-09-13: 0 contributions</title></rect><rect class="cell level-1 active" x="737" y="67" width="11" height="11" rx="2" style="--delay:-3.15s"><title>2026-09-14: 3 contributions</title></rect><rect class="cell level-1 active" x="737" y="82" width="11" height="11" rx="2" style="--delay:-3.24s"><title>2026-09-15: 3 contributions</title></rect><rect class="cell level-0" x="737" y="97" width="11" height="11" rx="2" style="--delay:-3.33s"><title>2026-09-16: 0 contributions</title></rect><rect class="cell level-4 active" x="737" y="112" width="11" height="11" rx="2" style="--delay:-3.42s"><title>2026-09-17: 25 contributions</title></rect><rect class="cell level-0" x="737" y="127" width="11" height="11" rx="2" style="--delay:-3.51s"><title>2026-09-18: 0 contributions</title></rect><rect class="cell level-0" x="737" y="142" width="11" height="11" rx="2" style="--delay:-3.60s"><title>2026-09-19: 0 contributions</title></rect><rect class="cell level-0" x="752" y="52" width="11" height="11" rx="2" style="--delay:-3.69s"><title>2026-09-20: 0 contributions</title></rect><rect class="cell level-1 active" x="752" y="67" width="11" height="11" rx="2" style="--delay:-3.78s"><title>2026-09-21: 5 contributions</title></rect><rect class="cell level-1 active" x="752" y="82" width="11" height="11" rx="2" style="--delay:-3.87s"><title>2026-09-22: 1 contribution</title></rect><rect class="cell level-1 active" x="752" y="97" width="11" height="11" rx="2" style="--delay:-3.96s"><title>2026-09-23: 1 contribution</title></rect><rect class="cell level-2 active" x="752" y="112" width="11" height="11" rx="2" style="--delay:-4.05s"><title>2026-09-24: 10 contributions</title></rect><rect class="cell level-1 active" x="752" y="127" width="11" height="11" rx="2" style="--delay:-4.14s"><title>2026-09-25: 6 contributions</title></rect><rect class="cell level-1 active" x="752" y="142" width="11" height="11" rx="2" style="--delay:-4.23s"><title>2026-09-26: 1 contribution</title></rect><rect class="cell level-3 active" x="767" y="52" width="11" height="11" rx="2" style="--delay:0.00s"><title>2026-09-27: 23 contributions</title></rect><rect class="cell level-1 active" x="767" y="67" width="11" height="11" rx="2" style="--delay:-0.09s"><title>2026-09-28: 1 contribution</title></rect><rect class="cell level-1 active" x="767" y="82" width="11" height="11" rx="2" style="--delay:-0.18s"><title>2026-09-29: 1 contribution</title></rect><rect class="cell level-1 active" x="767" y="97" width="11" height="11" rx="2" style="--delay:-0.27s"><title>2026-09-30: 1 contribution</title></rect><rect class="cell level-1 active" x="767" y="112" width="11" height="11" rx="2" style="--delay:-0.36s"><title>2026-10-01: 1 contribution</title></rect><rect class="cell level-1 active" x="767" y="127" width="11" height="11" rx="2" style="--delay:-0.45s"><title>2026-10-02: 4 contributions</title></rect><rect class="cell level-1 active" x="767" y="142" width="11" height="11" rx="2" style="--delay:-0.54s"><title>2026-10-03: 1 contribution</title></rect><rect class="cell level-1 active" x="782" y="52" width="11" height="11" rx="2" style="--delay:-0.63s"><title>2026-10-04: 4 contributions</title></rect><rect class="cell level-1 active" x="782" y="67" width="11" height="11" rx="2" style="--delay:-0.72s"><title>2026-10-05: 1 contribution</title></rect><rect class="cell level-1 active" x="782" y="82" width="11" height="11" rx="2" style="--delay:-0.81s"><title>2026-10-06: 1 contribution</title></rect><rect class="cell level-1 active" x="782" y="97" width="11" height="11" rx="2" style="--delay:-0.90s"><title>2026-10-07: 1 contribution</title></rect><rect class="cell level-1 active" x="782" y="112" width="11" height="11" rx="2" style="--delay:-0.99s"><title>2026-10-08: 1 contribution</title></rect><rect class="cell level-1 active" x="782" y="127" width="11" height="11" rx="2" style="--delay:-1.08s"><title>2026-10-09: 1 contribution</title></rect><rect class="cell level-1 active" x="782" y="142" width="11" height="11" rx="2" style="--delay:-1.17s"><title>2026-10-10: 1 contribution</title></rect><rect class="cell level-1 active" x="797" y="52" width="11" height="11" rx="2" style="--delay:-1.26s"><title>2026-10-11: 1 contribution</title></rect><rect class="cell level-1 active" x="797" y="67" width="11" height="11" rx="2" style="--delay:-1.35s"><title>2026-10-12: 1 contribution</title></rect><rect class="cell level-1 active" x="797" y="82" width="11" height="11" rx="2" style="--delay:-1.44s"><title>2026-10-13: 1 contribution</title></rect><rect class="cell level-1 active" x="797" y="97" width="11" height="11" rx="2" style="--delay:-1.53s"><title>2026-10-14: 4 contributions</title></rect><rect class="cell level-1 active" x="797" y="112" width="11" height="11" rx="2" style="--delay:-1.62s"><title>2026-10-15: 2 contributions</title></rect><rect class="cell level-1 active" x="797" y="127" width="11" height="11" rx="2" style="--delay:-1.71s"><title>2026-10-16: 3 contributions</title></rect><rect class="cell level-1 active" x="797" y="142" width="11" height="11" rx="2" style="--delay:-1.80s"><title>2026-10-17: 1 contribution</title></rect><rect class="cell level-1 active" x="812" y="52" width="11" height="11" rx="2" style="--delay:-1.89s"><title>2026-10-18: 1 contribution</title></rect><rect class="cell level-1 active" x="812" y="67" width="11" height="11" rx="2" style="--delay:-1.98s"><title>2026-10-19: 1 contribution</title></rect><rect class="cell level-1 active" x="812" y="82" width="11" height="11" rx="2" style="--delay:-2.07s"><title>2026-10-20: 1 contribution</title></rect><rect class="cell level-1 active" x="812" y="97" width="11" height="11" rx="2" style="--delay:-2.16s"><title>2026-10-21: 1 contribution</title></rect><rect class="cell level-1 active" x="812" y="112" width="11" height="11" rx="2" style="--delay:-2.25s"><title>2026-10-22: 1 contribution</title></rect><rect class="cell level-1 active" x="812" y="127" width="11" height="11" rx="2" style="--delay:-2.34s"><title>2026-10-23: 1 contribution</title></rect><rect class="cell level-1 active" x="812" y="142" width="11" height="11" rx="2" style="--delay:-2.43s"><title>2026-10-24: 1 contribution</title></rect><rect class="cell level-1 active" x="827" y="52" width="11" height="11" rx="2" style="--delay:-2.52s"><title>2026-10-25: 1 contribution</title></rect><rect class="cell level-1 active" x="827" y="67" width="11" height="11" rx="2" style="--delay:-2.61s"><title>2026-10-26: 1 contribution</title></rect><rect class="cell level-1 active" x="827" y="82" width="11" height="11" rx="2" style="--delay:-2.70s"><title>2026-10-27: 1 contribution</title></rect><rect class="cell level-1 active" x="827" y="97" width="11" height="11" rx="2" style="--delay:-2.79s"><title>2026-10-28: 1 contribution</title></rect><rect class="cell level-1 active" x="827" y="112" width="11" height="11" rx="2" style="--delay:-2.88s"><title>2026-10-29: 1 contribution</title></rect><rect class="cell level-1 active" x="827" y="127" width="11" height="11" rx="2" style="--delay:-2.97s"><title>2026-10-30: 1 contribution</title></rect><rect class="cell level-0" x="827" y="142" width="11" height="11" rx="2" style="--delay:-3.06s"><title>2026-10-31: 0 contributions</title></rect>
</svg>
